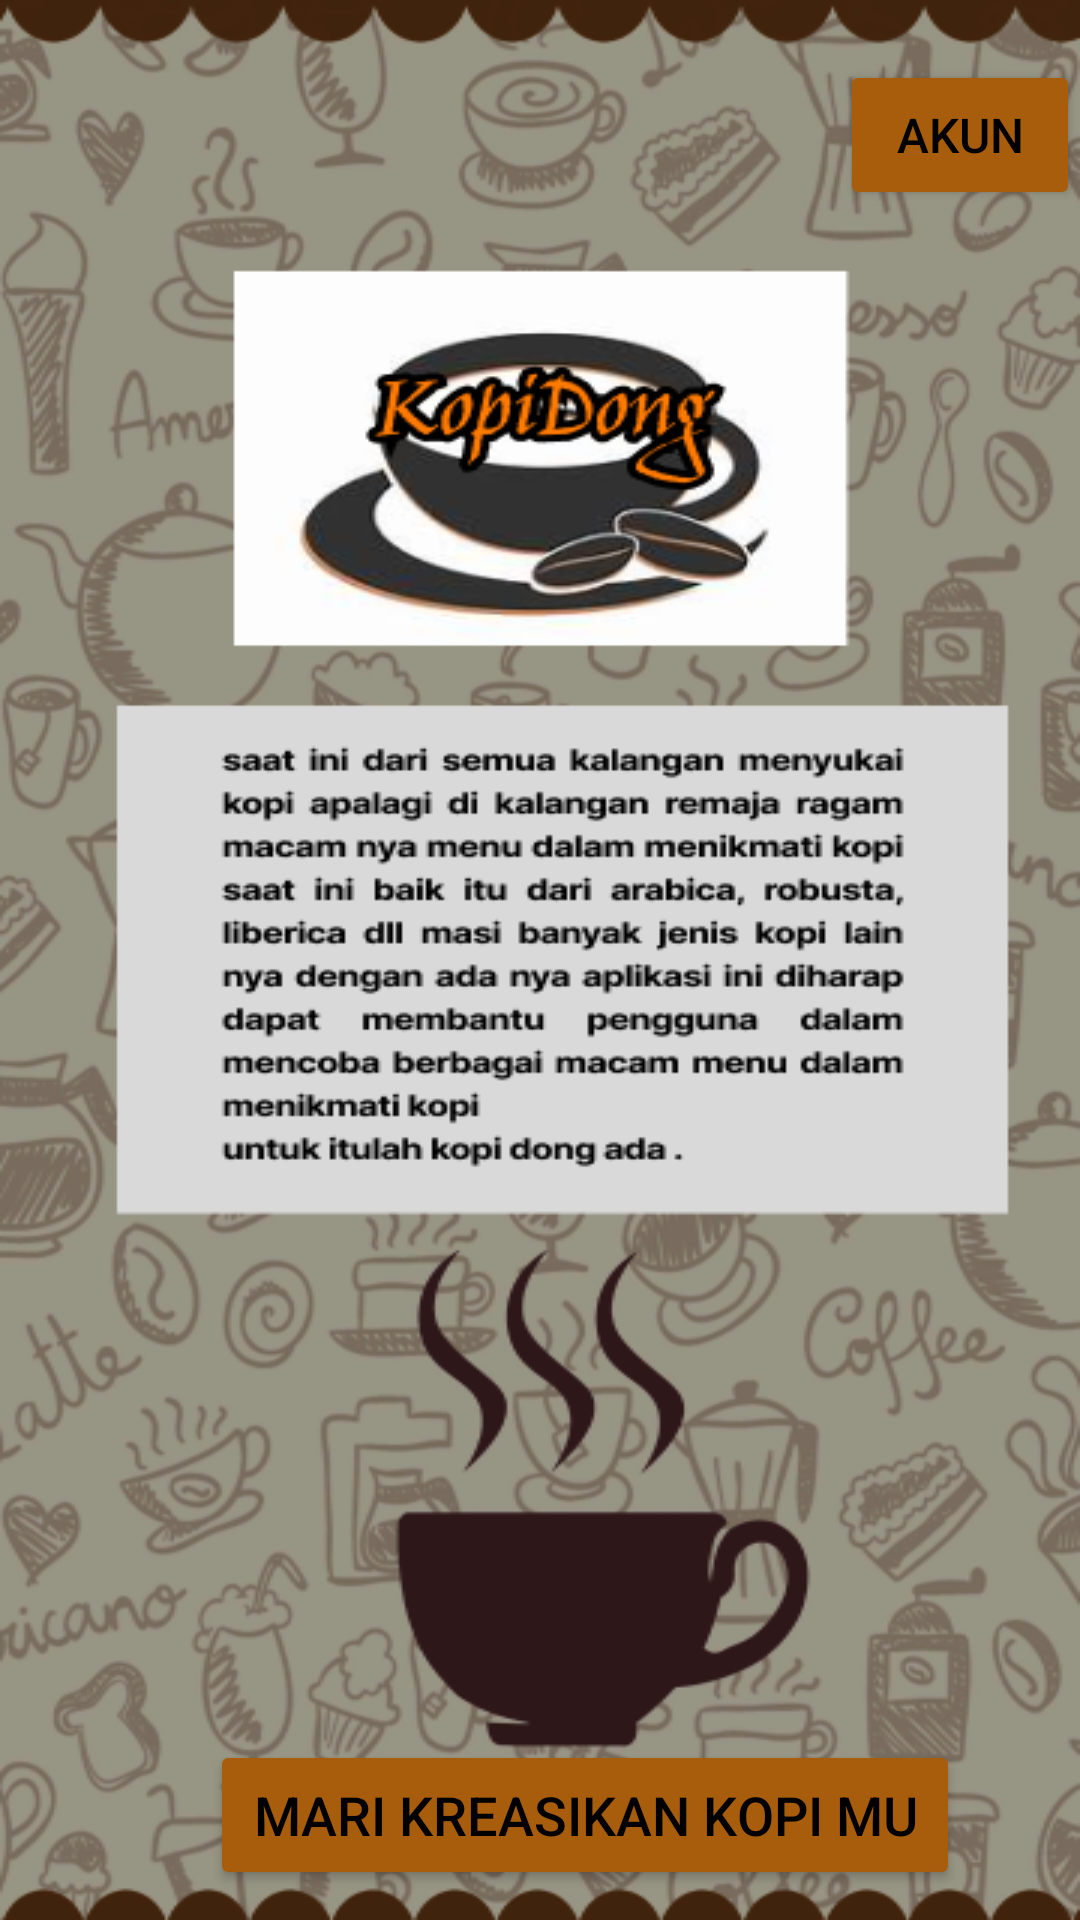

Reconstruct the res/layout file that produces this screen, plus the resources it refers to.
<!-- AndroidManifest.xml: application theme Theme.KopiDong -->
<!-- res/layout/activity_home.xml -->
<?xml version="1.0" encoding="utf-8"?>
<RelativeLayout xmlns:android="http://schemas.android.com/apk/res/android"
    xmlns:app="http://schemas.android.com/apk/res-auto"
    xmlns:tools="http://schemas.android.com/tools"
    android:layout_width="match_parent"
    android:layout_height="match_parent"
    android:background="@drawable/home"
    tools:context=".home_activity">


    <Button
        android:id="@+id/kopi1"
        android:layout_width="250dp"
        android:text="mari kreasikan kopi mu"
        android:textColor="@color/black"
        android:textSize="18dp"
        android:layout_height="50dp"
        android:layout_marginTop="580dp"
        android:layout_marginStart="70dp"
        android:backgroundTint="@color/bronze"/>
    <Button
        android:id="@+id/profil"
        android:layout_width="wrap_content"

        android:text="akun"
        android:textColor="@color/black"
        android:textSize="16dp"
        android:layout_height="50dp"
        android:layout_marginTop="20dp"
        android:layout_marginLeft="280dp"
        android:backgroundTint="@color/bronze"/>


</RelativeLayout>
<!-- resources referenced by this layout -->
<resources>
  <color name="black">#FF000000</color>
  <color name="bronze">#A85D0C</color>
  <!-- drawable home: png bitmap (drawable, 246276 bytes) -->
  <style name="Theme.KopiDong" parent="Base.Theme.KopiDong" />
  <style name="Base.Theme.KopiDong" parent="Theme.Material3.DayNight.NoActionBar">
          
          
      </style>
</resources>
